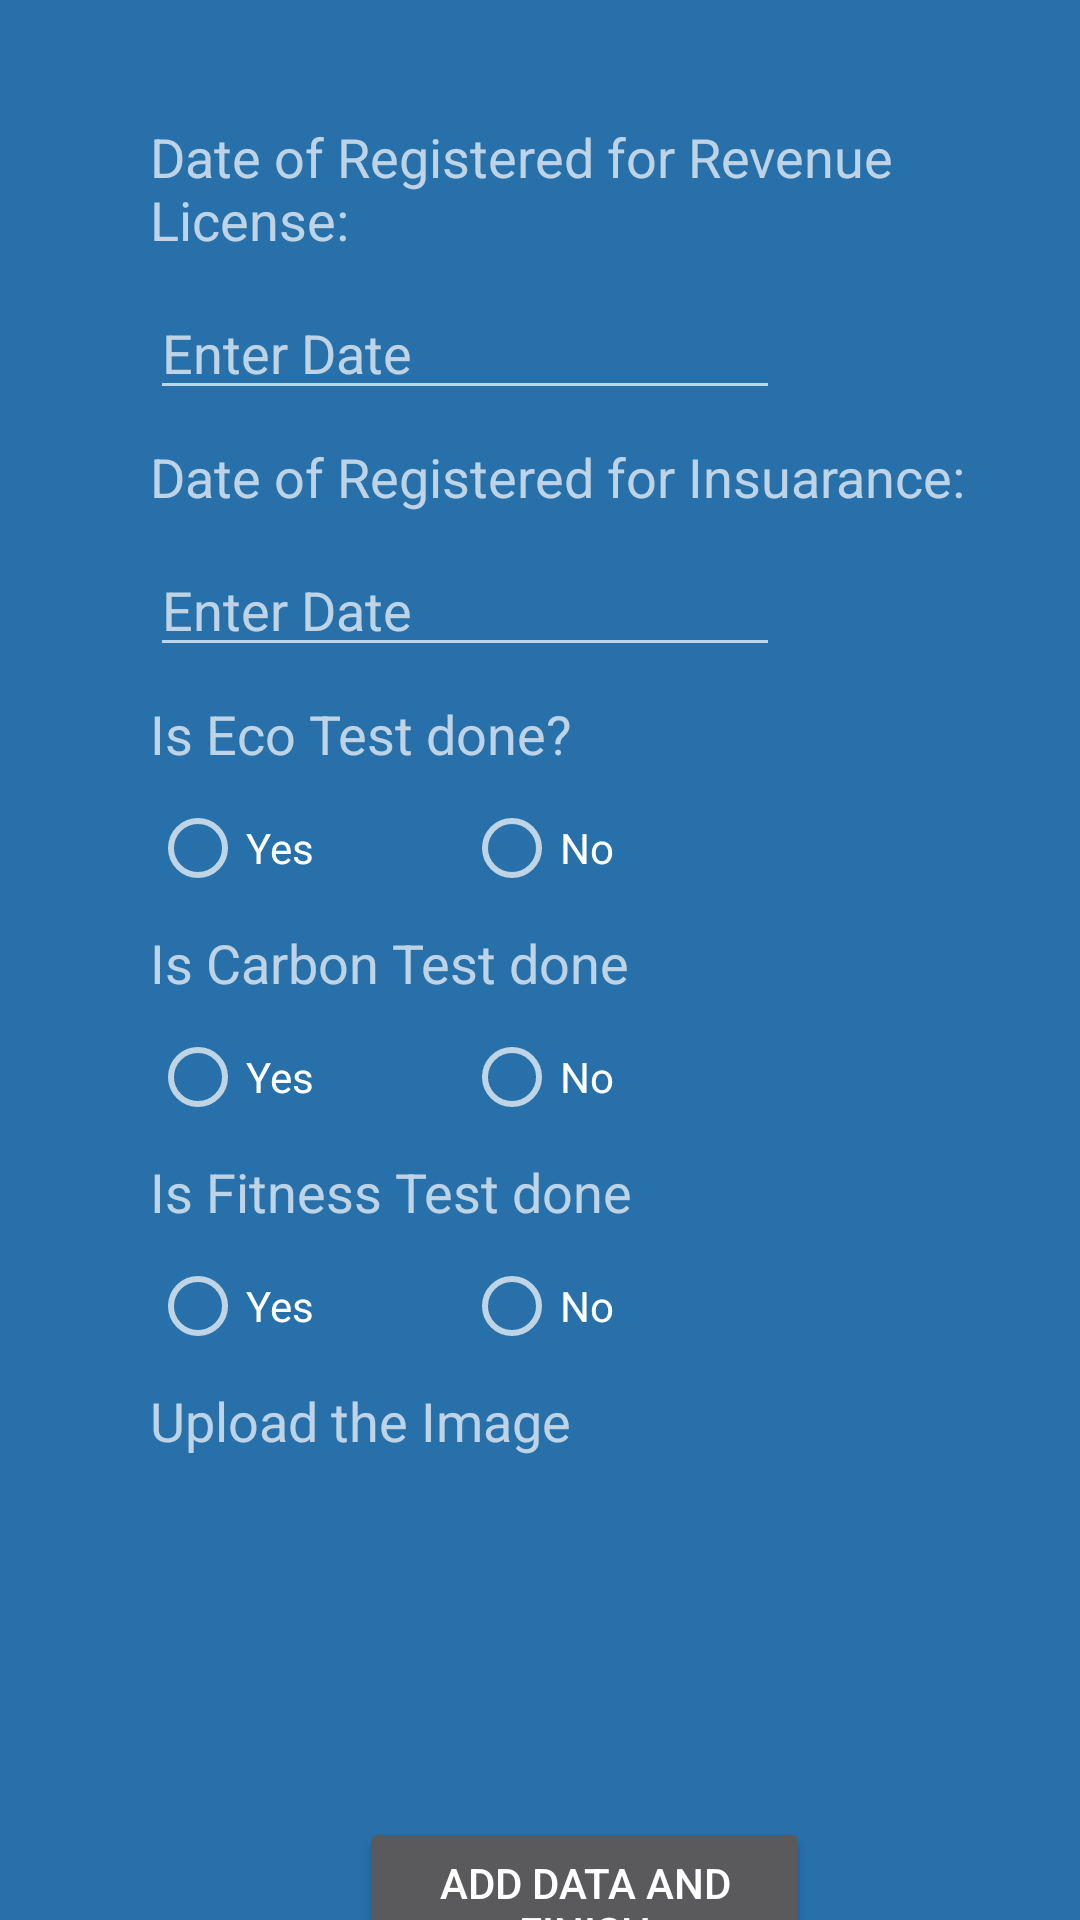

This screen was rendered from an Android layout file. Write that file and the resources it references.
<!-- AndroidManifest.xml: application theme MyTheme -->
<!-- res/layout/activity_registration2.xml -->
<?xml version="1.0" encoding="utf-8"?>
<RelativeLayout xmlns:android="http://schemas.android.com/apk/res/android"
    xmlns:app="http://schemas.android.com/apk/res-auto"
    xmlns:tools="http://schemas.android.com/tools"
    android:layout_width="match_parent"
    android:layout_height="match_parent"
    tools:context=".registration2">

    <LinearLayout
        android:layout_width="match_parent"
        android:layout_height="wrap_content"
        android:id="@+id/first"
        android:orientation="vertical">


        <TextView
            android:id="@+id/t2"
            android:layout_width="match_parent"
            android:layout_height="wrap_content"
            android:layout_below="@id/t1"
            android:layout_marginLeft="50dp"
            android:layout_marginTop="40dp"
            android:text="Date of Registered for Revenue License:"
            android:textAppearance="@style/TextAppearance.AppCompat.Medium"></TextView>
        <EditText
            android:id="@+id/date1"
            android:layout_width="wrap_content"
            android:layout_height="wrap_content"
            android:layout_marginLeft="50dp"
            android:layout_marginTop="10dp"
            android:layout_below="@id/t1"
            android:ems="10"
            android:hint="Enter Date" />

        <TextView
            android:id="@+id/t3"
            android:layout_width="match_parent"
            android:layout_height="wrap_content"
            android:layout_below="@id/date1"
            android:layout_marginLeft="50dp"
            android:layout_marginTop="10dp"
            android:text="Date of Registered for Insuarance:"
            android:textAppearance="@style/TextAppearance.AppCompat.Medium"></TextView>
        <EditText
            android:id="@+id/date2"
            android:layout_width="wrap_content"
            android:layout_height="wrap_content"
            android:layout_marginLeft="50dp"
            android:layout_marginTop="10dp"
            android:layout_below="@id/date1"
            android:ems="10"
            android:hint="Enter Date" />

        <TextView
            android:id="@+id/t4"
            android:layout_width="match_parent"
            android:layout_height="wrap_content"
            android:layout_below="@id/date2"
            android:layout_marginLeft="50dp"
            android:layout_marginTop="10dp"
            android:text="Is Eco Test done?"
            android:textAppearance="@style/TextAppearance.AppCompat.Medium"></TextView>



        <RadioGroup
            android:layout_width="match_parent"
            android:layout_height="wrap_content"
            android:orientation="horizontal"
            android:layout_marginLeft="50dp"
            android:layout_marginTop="10dp"
            android:layout_below="@id/t4">
            <RadioButton android:id="@+id/radi01"
                android:layout_width="wrap_content"
                android:layout_height="wrap_content"
                android:text="Yes"
                android:onClick="onRadioButtonClicked"
                tools:ignore="OnClick" />
            <RadioButton android:id="@+id/radio2"
                android:layout_width="wrap_content"
                android:layout_height="wrap_content"
                android:text="No"
                android:onClick="onRadioButtonClicked"
                android:layout_marginLeft="50dp"
                tools:ignore="OnClick" />


        </RadioGroup>


        <TextView
            android:id="@+id/t5"
            android:layout_width="match_parent"
            android:layout_height="wrap_content"
            android:layout_below="@id/radio2"
            android:layout_marginLeft="50dp"
            android:layout_marginTop="10dp"

            android:text="Is Carbon Test done"
            android:textAppearance="@style/TextAppearance.AppCompat.Medium"></TextView>
        <RadioGroup
            android:layout_width="match_parent"
            android:layout_height="wrap_content"
            android:orientation="horizontal"
            android:layout_marginLeft="50dp"
            android:layout_marginTop="10dp"
            android:layout_below="@id/t5">
            <RadioButton android:id="@+id/radio3"
                android:layout_width="wrap_content"
                android:layout_height="wrap_content"
                android:text="Yes"
                android:onClick="onRadioButtonClicked"
                tools:ignore="OnClick" />
            <RadioButton android:id="@+id/radio4"
                android:layout_width="wrap_content"
                android:layout_height="wrap_content"
                android:text="No"
                android:onClick="onRadioButtonClicked"
                android:layout_marginLeft="50dp"
                tools:ignore="OnClick" />


        </RadioGroup>

        <TextView
            android:id="@+id/t6"
            android:layout_width="match_parent"
            android:layout_height="wrap_content"
            android:layout_below="@id/radio4"
            android:layout_marginLeft="50dp"
            android:layout_marginTop="10dp"

            android:text="Is Fitness Test done"
            android:textAppearance="@style/TextAppearance.AppCompat.Medium"></TextView>
        <RadioGroup
            android:layout_width="match_parent"
            android:layout_height="wrap_content"
            android:orientation="horizontal"
            android:layout_marginLeft="50dp"
            android:layout_marginTop="10dp"
            android:layout_below="@id/t6">
            <RadioButton android:id="@+id/radio5"
                android:layout_width="wrap_content"
                android:layout_height="wrap_content"
                android:text="Yes"
                android:onClick="onRadioButtonClicked"
                tools:ignore="OnClick" />
            <RadioButton android:id="@+id/radio6"
                android:layout_width="wrap_content"
                android:layout_height="wrap_content"
                android:text="No"
                android:onClick="onRadioButtonClicked"
                android:layout_marginLeft="50dp"
                tools:ignore="OnClick" />


        </RadioGroup>

        <TextView
            android:id="@+id/t7"
            android:layout_width="match_parent"
            android:layout_height="wrap_content"
            android:layout_below="@id/radio6"
            android:layout_marginLeft="50dp"
            android:layout_marginTop="10dp"

            android:text="Upload the Image"
            android:textAppearance="@style/TextAppearance.AppCompat.Medium"></TextView>
        <TextView
            android:id="@+id/textView"
            android:layout_width="wrap_content"
            android:layout_height="wrap_content"
            android:width="60dp"
            android:height="30dp"
            android:layout_below="@id/t7"/>






    </LinearLayout>
    <LinearLayout
        android:layout_width="match_parent"
        android:layout_height="match_parent"
        android:orientation="horizontal"
        android:layout_below="@+id/first"
        android:layout_marginTop="40dp">
        <Button
            android:layout_marginTop="50dp"
            android:layout_marginLeft="120dp"
            android:layout_width="150dp"
            android:layout_height="60dp"
            android:id="@+id/b"
            android:text="Add data and finish"
            >


        </Button>



    </LinearLayout>
    <TextView
        android:layout_width="wrap_content"
        android:layout_height="wrap_content"
        android:id="@+id/ht1"
        android:visibility="invisible"

        ></TextView>
    <TextView
        android:layout_width="wrap_content"
        android:layout_height="wrap_content"
        android:id="@+id/ht2"
        android:visibility="invisible"

        ></TextView>
    <TextView
        android:layout_width="wrap_content"
        android:layout_height="wrap_content"
        android:id="@+id/ht3"
        android:visibility="invisible"

        ></TextView>


</RelativeLayout>
<!-- resources referenced by this layout -->
<resources>
  <style name="MyTheme" parent="Theme.AppCompat.NoActionBar">
          <item name="android:background">#2770AA</item>
  
      </style>
</resources>
